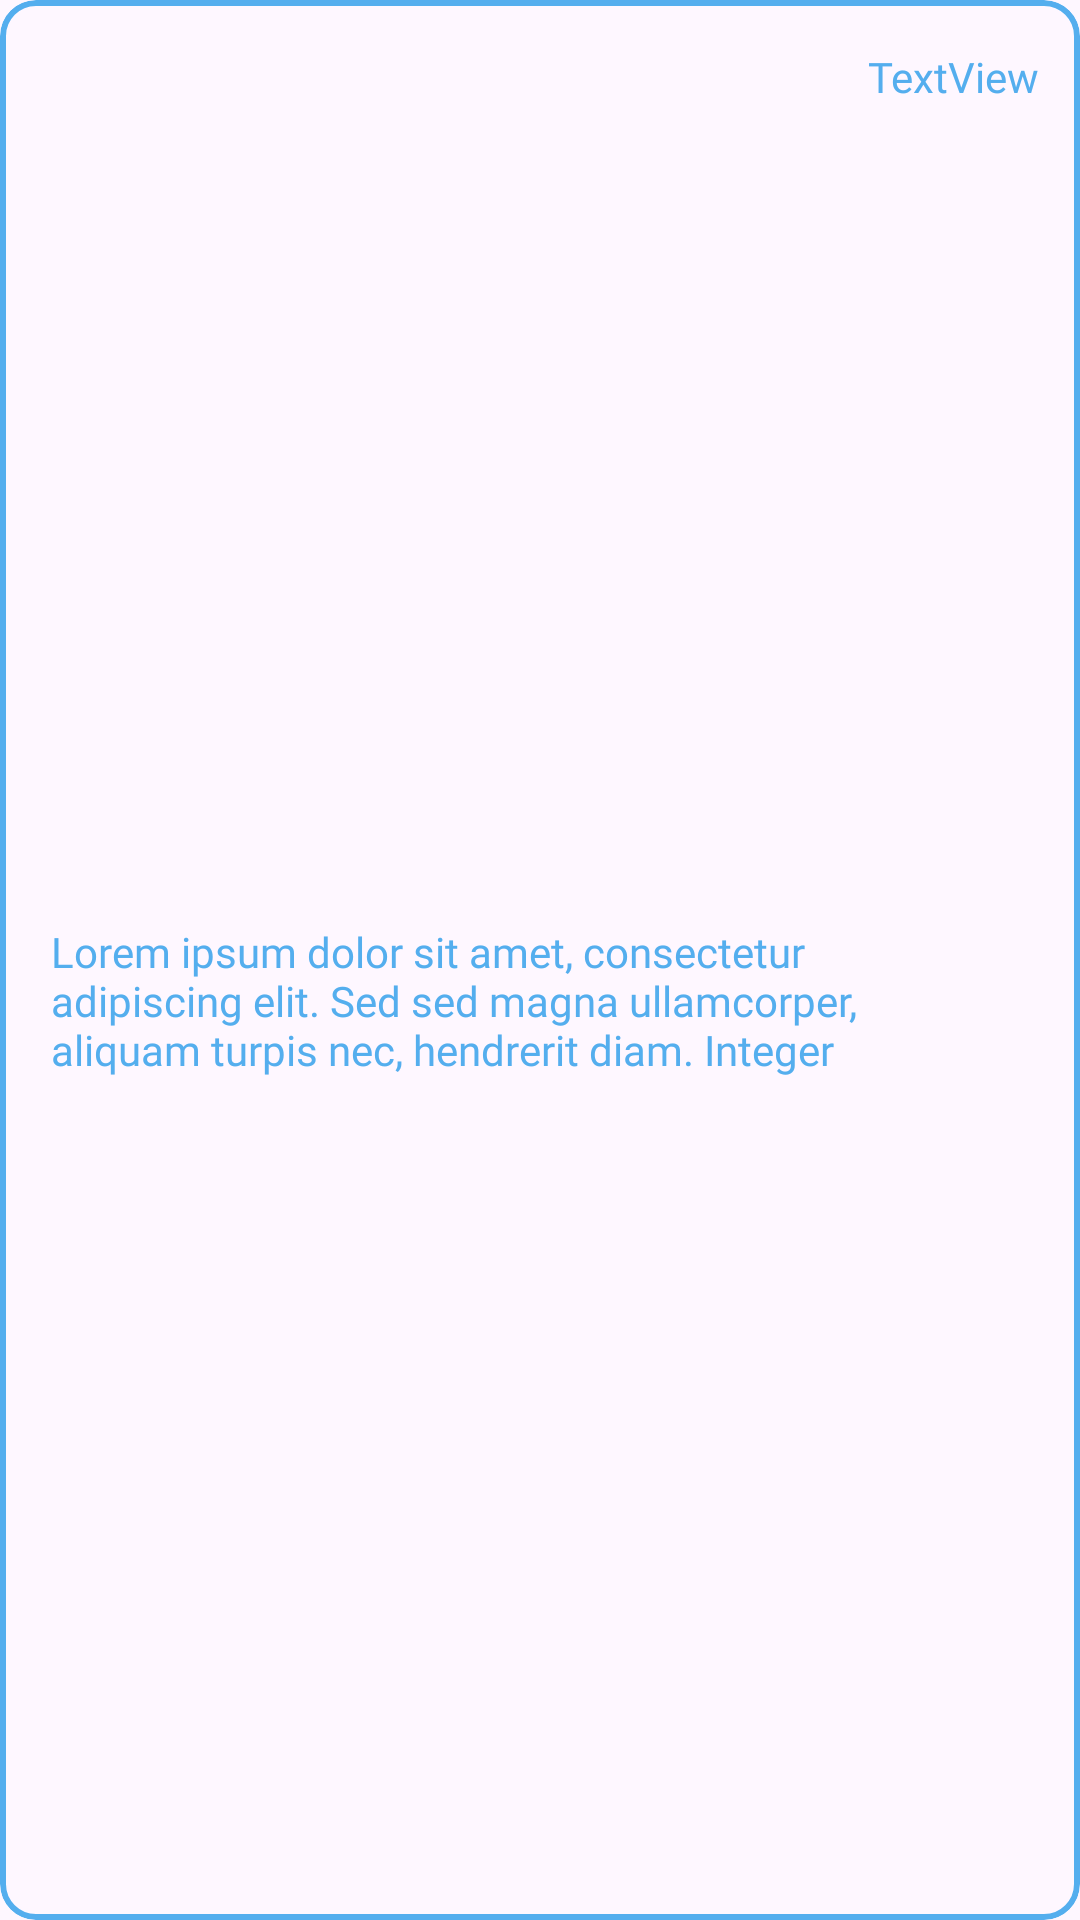

Android layout source for this screen:
<!-- AndroidManifest.xml: application theme Theme.PetCare -->
<!-- res/layout/recyclerview_calendar_item.xml -->
<?xml version="1.0" encoding="utf-8"?>
<com.google.android.material.card.MaterialCardView xmlns:android="http://schemas.android.com/apk/res/android"
    xmlns:app="http://schemas.android.com/apk/res-auto"
    xmlns:tools="http://schemas.android.com/tools"
    android:layout_width="match_parent"
    android:layout_height="wrap_content"
    android:layout_margin="5dp"
    app:strokeColor="@color/primaryColor"
    app:strokeWidth="2dp"
>

    <androidx.constraintlayout.widget.ConstraintLayout
        android:layout_width="match_parent"
        android:layout_height="match_parent">



        <TextView
            android:id="@+id/petNameText"
            android:layout_width="wrap_content"
            android:layout_height="wrap_content"
            android:layout_marginTop="16dp"
            android:text=""
            android:fontFamily="@font/poppins_bold"
            android:textColor="@color/primaryColor"
            app:layout_constraintEnd_toEndOf="parent"
            app:layout_constraintHorizontal_bias="0.047"
            app:layout_constraintStart_toStartOf="parent"
            app:layout_constraintTop_toTopOf="parent" />

        <TextView
            android:id="@+id/calendarDetailText"
            android:layout_width="0dp"
            android:layout_height="wrap_content"
            android:layout_marginTop="12dp"
            android:layout_marginBottom="20dp"
            android:maxLines="3"
            android:fontFamily="@font/poppins_regular"
            android:text="Lorem ipsum dolor sit amet, consectetur adipiscing elit. Sed sed magna ullamcorper, aliquam turpis nec, hendrerit diam. Integer tellus nulla, tempor convallis convallis eu, vehicula at augue. Nullam eget cursus ligula. Vestibulum in pretium quam, vitae mollis neque. Nunc id mattis dui, et egestas tortor. Curabitur molestie a leo nec iaculis. Sed mauris ante, sodales vitae dolor vitae, tempus fermentum justo. Aenean aliquam enim nec ipsum eleifend eleifend. Lorem ipsum dolor sit amet, consectetur adipiscing elit."
            android:textColor="@color/primaryColor"
            app:layout_constraintBottom_toBottomOf="parent"
            app:layout_constraintEnd_toStartOf="@+id/timeText"
            app:layout_constraintHorizontal_bias="0.0"
            app:layout_constraintStart_toStartOf="@+id/petNameText"
            app:layout_constraintTop_toBottomOf="@+id/petNameText" />

        <TextView
            android:id="@+id/timeText"
            android:layout_width="wrap_content"
            android:layout_height="wrap_content"
            android:text="TextView"
            android:fontFamily="@font/poppins_regular"
            android:textColor="@color/primaryColor"
            app:layout_constraintEnd_toEndOf="parent"
            app:layout_constraintHorizontal_bias="0.952"
            app:layout_constraintStart_toEndOf="@+id/petNameText"
            app:layout_constraintTop_toTopOf="@+id/petNameText" />


    </androidx.constraintlayout.widget.ConstraintLayout>
</com.google.android.material.card.MaterialCardView>
<!-- resources referenced by this layout -->
<resources>
  <color name="primaryColor">#54AEEE</color>
  <style name="Theme.PetCare" parent="Base.Theme.PetCare" />
  <style name="Base.Theme.PetCare" parent="Theme.Material3.DayNight.NoActionBar">
          
          
          
          <item name="colorPrimary">@color/primaryColor</item>
          <item name="colorPrimaryVariant">@color/primaryColor2</item>
          <item name="colorOnPrimary">@color/white</item>
          
  
  
  
          
          <item name="android:statusBarColor" tools:targetApi="l">?attr/colorPrimaryVariant</item>
          
      </style>
  <color name="primaryColor2">#B9E3FB</color>
  <color name="white">#FFFFFFFF</color>
</resources>
